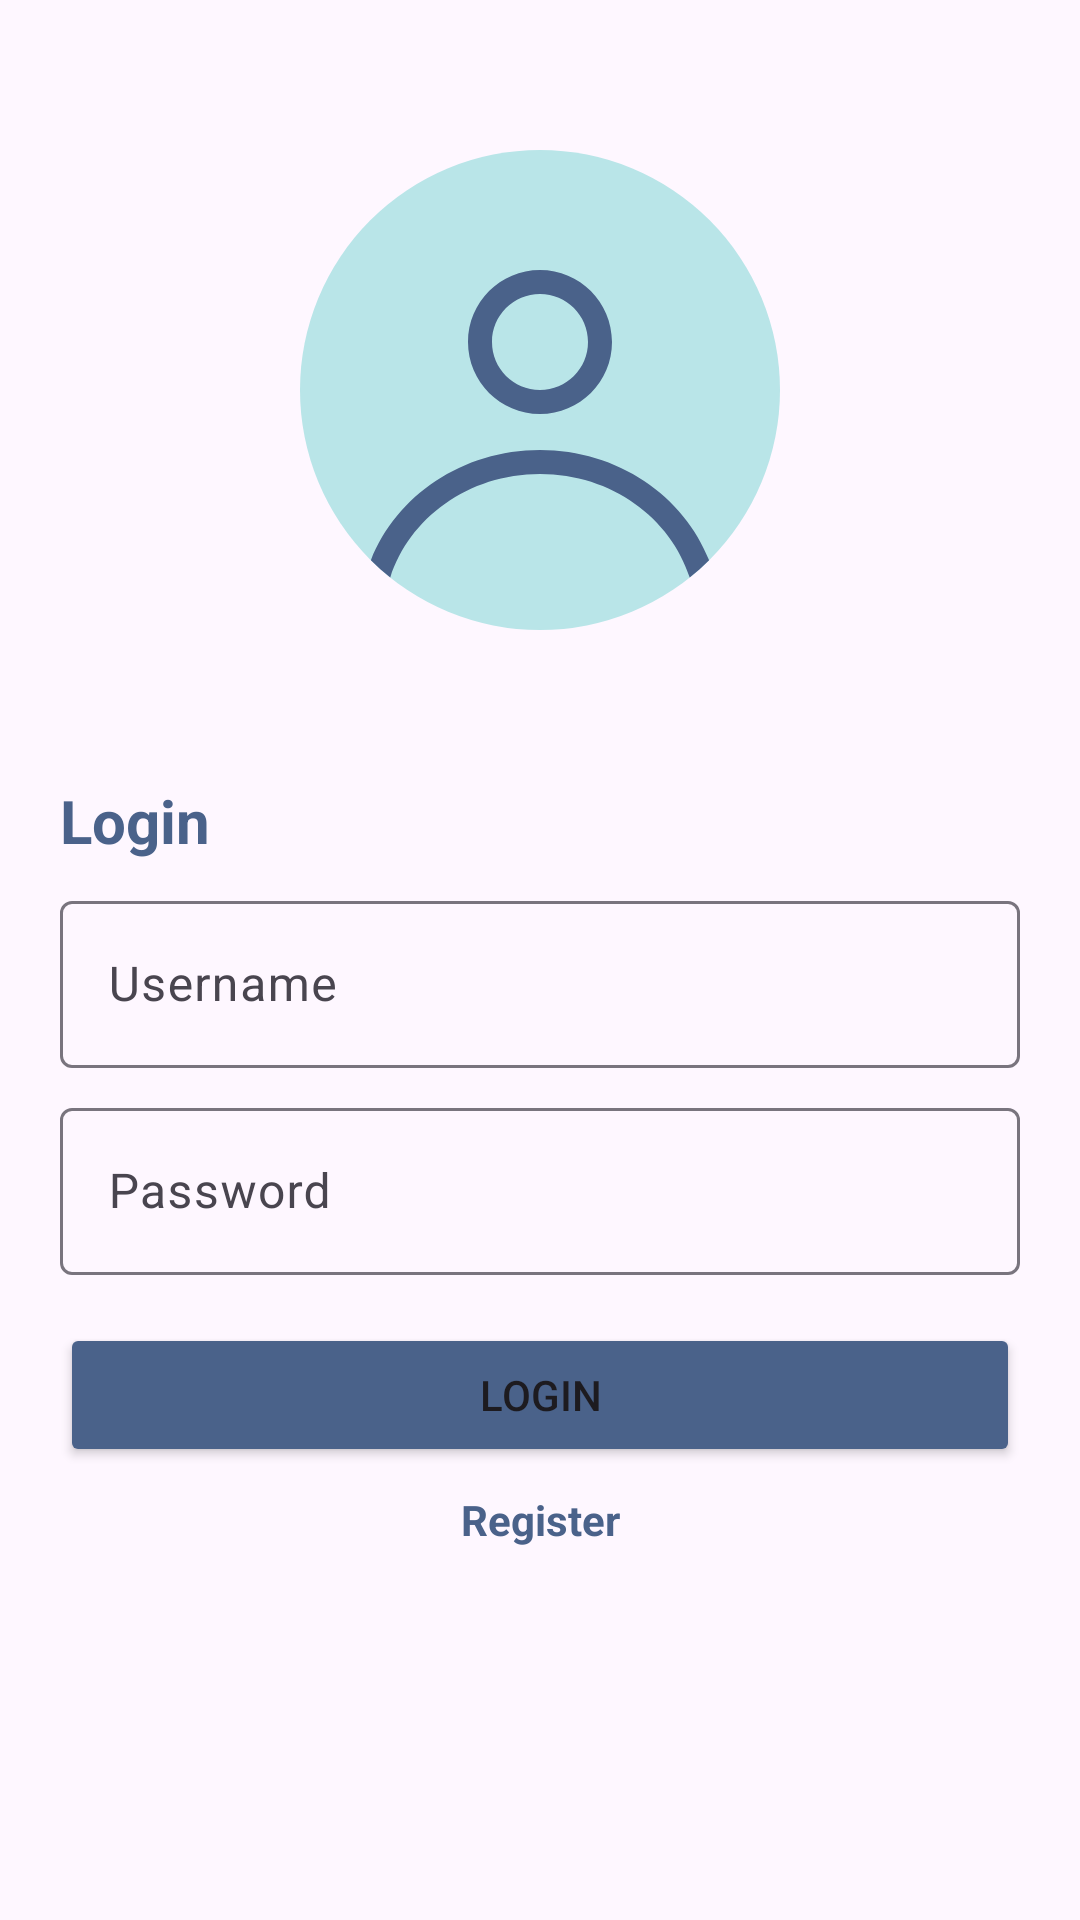

Produce the Android XML layout that renders to this screen, including the resource entries it uses.
<!-- AndroidManifest.xml: application theme Theme.MediCare -->
<!-- res/layout/activity_login.xml -->
<?xml version="1.0" encoding="utf-8"?>
<androidx.constraintlayout.widget.ConstraintLayout xmlns:android="http://schemas.android.com/apk/res/android"
    xmlns:app="http://schemas.android.com/apk/res-auto"
    xmlns:tools="http://schemas.android.com/tools"
    android:layout_width="match_parent"
    android:layout_height="match_parent">

    <LinearLayout
        android:id="@+id/mainLayout"
        android:layout_width="match_parent"
        android:layout_height="match_parent"
        android:orientation="vertical"
        android:paddingHorizontal="20dp"
        tools:layout_editor_absoluteX="1dp"
        tools:layout_editor_absoluteY="1dp">

        <ImageView
            android:id="@+id/avatar"
            android:layout_width="match_parent"
            android:layout_height="160dp"
            android:layout_marginTop="50dp"
            android:layout_marginBottom="50dp"
            app:srcCompat="@drawable/avatar" />

        <TextView
            android:id="@+id/loginText"
            android:layout_width="match_parent"
            android:layout_height="wrap_content"
            android:text="@string/login"
            android:textColor="@color/theme_primary"
            android:textSize="20dp"
            android:textStyle="bold" />

        <com.google.android.material.textfield.TextInputLayout
            android:layout_width="match_parent"
            android:layout_height="wrap_content"
            android:layout_marginVertical="8dp">

            <com.google.android.material.textfield.TextInputEditText
                android:id="@+id/usernameInput"
                android:layout_width="match_parent"
                android:layout_height="wrap_content"
                android:hint="@string/username"
                android:inputType="text"
                android:maxLines="1"/>

        </com.google.android.material.textfield.TextInputLayout>

        <com.google.android.material.textfield.TextInputLayout
            android:layout_width="match_parent"
            android:layout_height="wrap_content">

            <com.google.android.material.textfield.TextInputEditText
                android:id="@+id/passwordInput"
                android:layout_width="match_parent"
                android:layout_height="wrap_content"
                android:layout_marginVertical="8dp"
                android:hint="@string/password"
                android:inputType="textPassword"
                android:maxLines="1"/>
        </com.google.android.material.textfield.TextInputLayout>

        <Button
            android:id="@+id/buttonLogin"
            android:layout_width="match_parent"
            android:layout_height="wrap_content"
            android:layout_marginVertical="8dp"
            android:backgroundTint="@color/theme_primary"
            android:text="@string/login" />

        <TextView
            android:id="@+id/registerText"
            android:layout_width="match_parent"
            android:layout_height="wrap_content"
            android:clickable="true"
            android:text="@string/register"
            android:textAlignment="center"
            android:textColor="@color/theme_primary"
            android:textStyle="bold" />
    </LinearLayout>
</androidx.constraintlayout.widget.ConstraintLayout>
<!-- resources referenced by this layout -->
<resources>
  <color name="theme_primary">#4A628A</color>
  <!-- drawable avatar (drawable) -->
  <vector xmlns:android="http://schemas.android.com/apk/res/android" android:height="512dp" android:viewportHeight="160" android:viewportWidth="160" android:width="512dp">
        
      <path android:fillColor="#B9E5E8" android:pathData="M80,0L80,0A80,80 0,0 1,160 80L160,80A80,80 0,0 1,80 160L80,160A80,80 0,0 1,0 80L0,80A80,80 0,0 1,80 0z"/>
        
      <path android:fillColor="#4A628A" android:fillType="evenOdd" android:pathData="M104,64C104,77.25 93.26,88 80,88C66.75,88 56,77.25 56,64C56,50.75 66.75,40 80,40C93.26,40 104,50.75 104,64ZM96,64C96,72.84 88.84,80 80,80C71.16,80 64,72.84 64,64C64,55.16 71.16,48 80,48C88.84,48 96,55.16 96,64Z"/>
        
      <path android:fillColor="#4A628A" android:pathData="M80,100C54.1,100 32.04,115.31 23.63,136.77C25.68,138.8 27.84,140.73 30.09,142.53C36.35,122.83 55.99,108 80,108C104.01,108 123.65,122.83 129.91,142.53C132.16,140.73 134.32,138.8 136.37,136.77C127.96,115.31 105.9,100 80,100Z"/>
      
  </vector>
  <string name="login">Login</string>
  <string name="password">Password</string>
  <string name="register">Register</string>
  <string name="username">Username</string>
  <style name="Theme.MediCare" parent="Base.Theme.MediCare" />
  <style name="Base.Theme.MediCare" parent="Theme.Material3.DayNight.NoActionBar">
          
          
          <item name="colorPrimary">@color/theme_primary</item>
          <item name="colorPrimaryVariant">@color/theme_primary_variant</item>
          <item name="colorSecondary">@color/theme_primary</item>
          <item name="colorOnSecondary">@color/white</item>
  
  
      </style>
  <color name="theme_primary_variant">#7AB2D3</color>
  <color name="white">#FFFFFFFF</color>
</resources>
